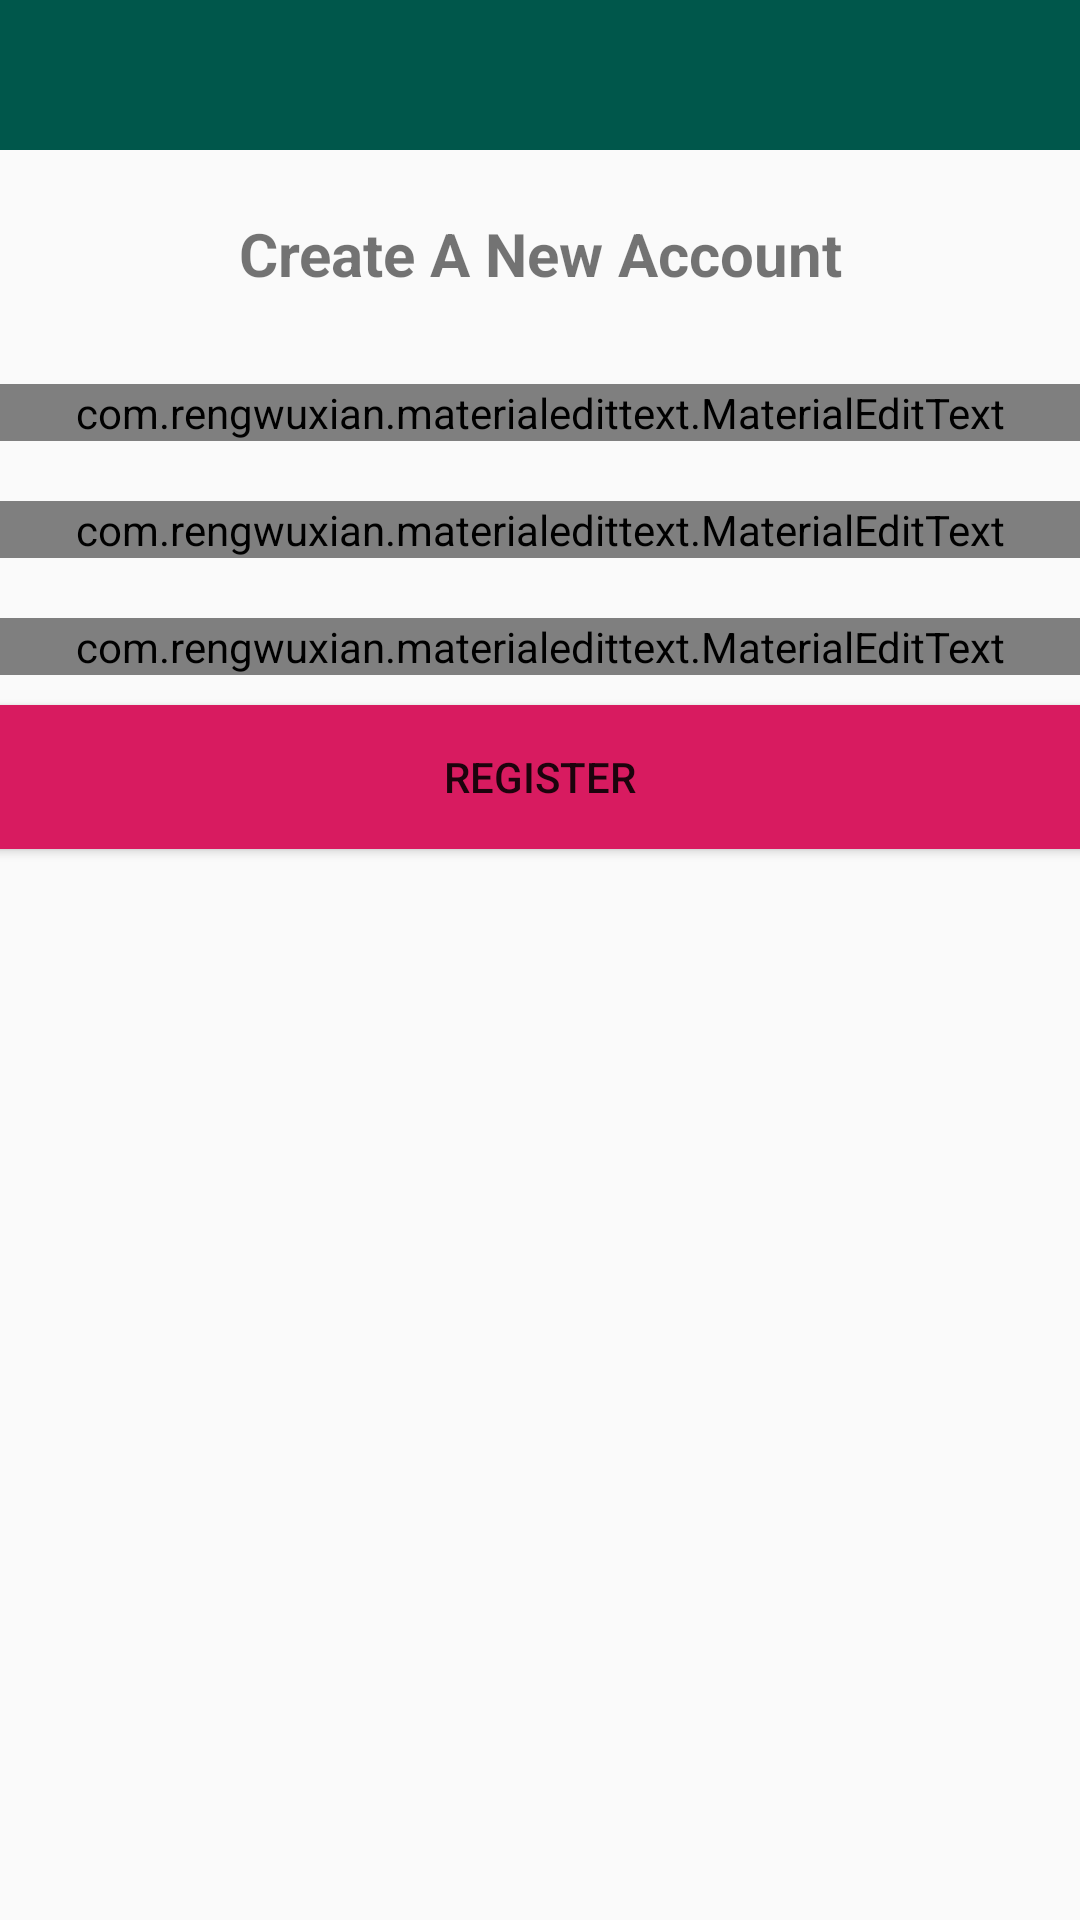

Reconstruct the res/layout file that produces this screen, plus the resources it refers to.
<!-- AndroidManifest.xml: application theme Theme.AppCompat.Light.NoActionBar -->
<!-- res/layout/activity_register.xml -->
<?xml version="1.0" encoding="utf-8"?>
<RelativeLayout xmlns:android="http://schemas.android.com/apk/res/android"
    xmlns:app="http://schemas.android.com/apk/res-auto"
    xmlns:tools="http://schemas.android.com/tools"
    android:layout_width="match_parent"
    android:layout_height="match_parent"
    tools:context=".RegisterActivity">

    <include
        android:id="@+id/toolbar"
        layout="@layout/bar_layout"/>


    <LinearLayout
        android:layout_width="match_parent"
        android:layout_height="match_parent"
        android:layout_below="@id/toolbar"
        android:layout_marginTop="1dp"
        android:gravity="center_horizontal"
        android:orientation="vertical">

        <TextView
            android:layout_width="wrap_content"
            android:layout_height="67dp"
            android:text="Create A New Account"
            android:gravity="center"
            android:textSize="20dp"
            android:textStyle="bold" />

        <com.rengwuxian.materialedittext.MaterialEditText
            android:id="@+id/username"
            android:layout_width="381dp"
            android:layout_height="wrap_content"

            android:layout_marginTop="10dp"
            android:hint="Username"
            app:met_floatingLabel="normal" />

        <com.rengwuxian.materialedittext.MaterialEditText
            android:id="@+id/email"
            android:layout_width="381dp"
            android:layout_height="wrap_content"
            android:layout_marginTop="20dp"

            android:hint="E-mail"
            app:met_floatingLabel="normal" />

        <com.rengwuxian.materialedittext.MaterialEditText
            android:id="@+id/password"
            android:layout_width="381dp"
            android:layout_height="wrap_content"
            android:layout_marginTop="20dp"
            android:inputType="textPassword"
            android:hint="Password"
            app:met_floatingLabel="normal" />

        <Button
            android:layout_width="381dp"
            android:layout_height="wrap_content"
            android:text="register"
            android:id="@+id/btn_register"
            android:background="@color/colorAccent"
            android:layout_marginTop="10dp"/>

    </LinearLayout>



</RelativeLayout>
<!-- res/layout/bar_layout.xml (included above) -->
<?xml version="1.0" encoding="utf-8"?>
<android.support.v7.widget.Toolbar xmlns:android="http://schemas.android.com/apk/res/android"
    xmlns:tools="http://schemas.android.com/tools"
    xmlns:app="http://schemas.android.com/apk/res-auto"
    android:id="@+id/toolbar"
    android:layout_width="match_parent"
    android:layout_height="50sp"
    android:background="@color/colorPrimaryDark"
    tools:actionBarNavMode="list"
    android:theme="@style/Theme.AppCompat.Light.NoActionBar"
    app:popupTheme="@style/Menustyle">

</android.support.v7.widget.Toolbar>
<!-- resources referenced by this layout -->
<resources>
  <color name="colorAccent">#D81B60</color>
  <color name="colorPrimaryDark">#00574B</color>
  <style name="Menustyle" parent="Theme.AppCompat.Light">
          <item name="android:background">@android:color/white</item>
      </style>
</resources>
